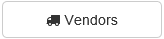
Task: Leser Vendor Data fra Acme System1 og skriver dette inn i MyCRM
Workflow: Navigertilvendorsøk

Step 1: click on the button 'Vendors' in window 'ACME System 1 - Dashboard'

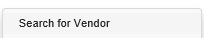
Step 2: click on the link 'Search for Vendor' in window 'ACME System 1 - Dashboard'
